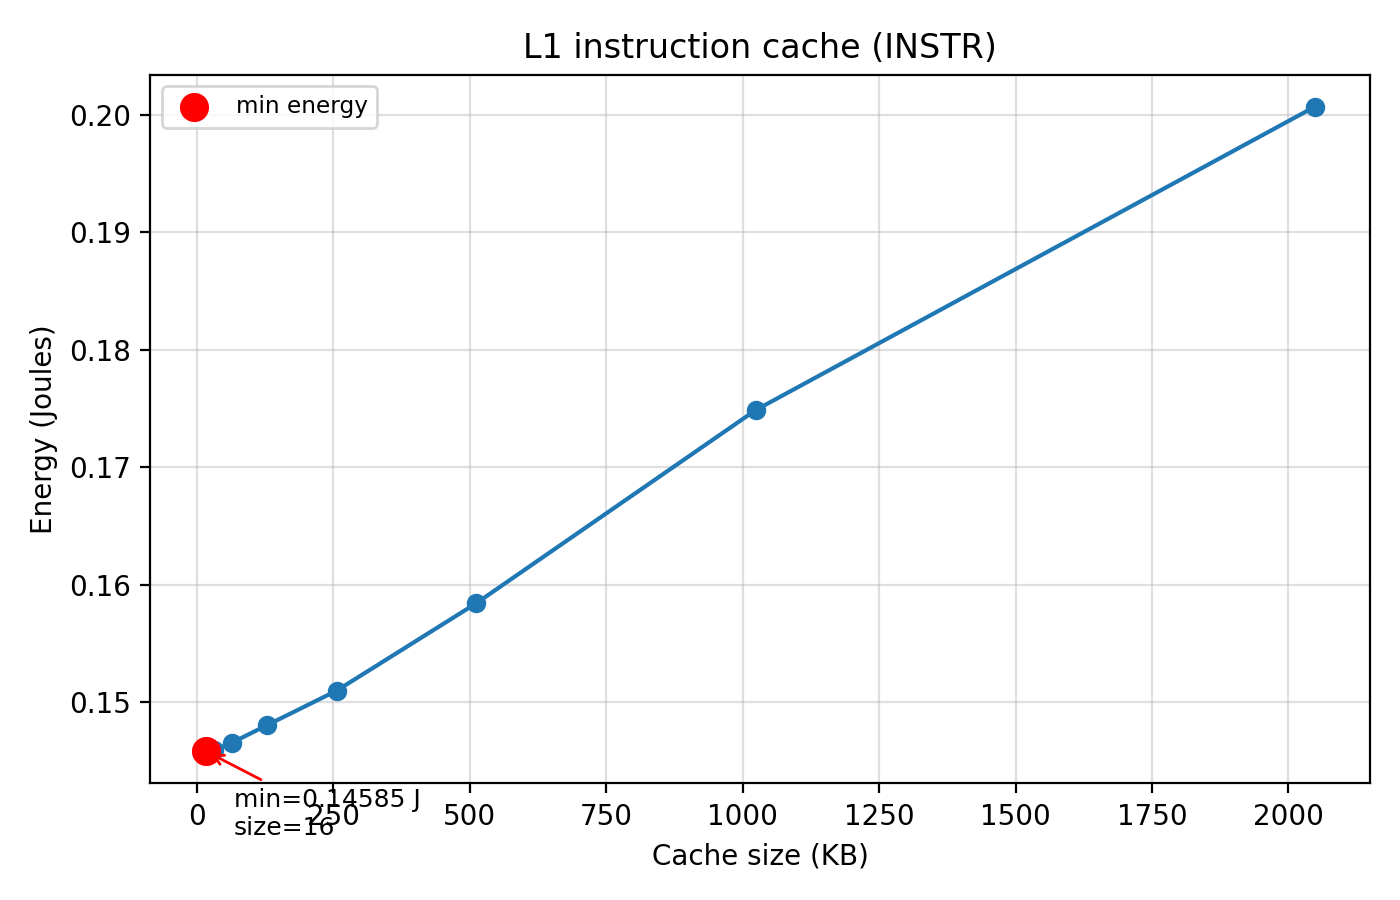

Values plotted in this chart, from the file beside it:
cache_size_kb, energy_joules
16, 0.1459
32, 0.146
64, 0.1466
128, 0.1481
256, 0.151
512, 0.1584
1024, 0.1749
2048, 0.2007
